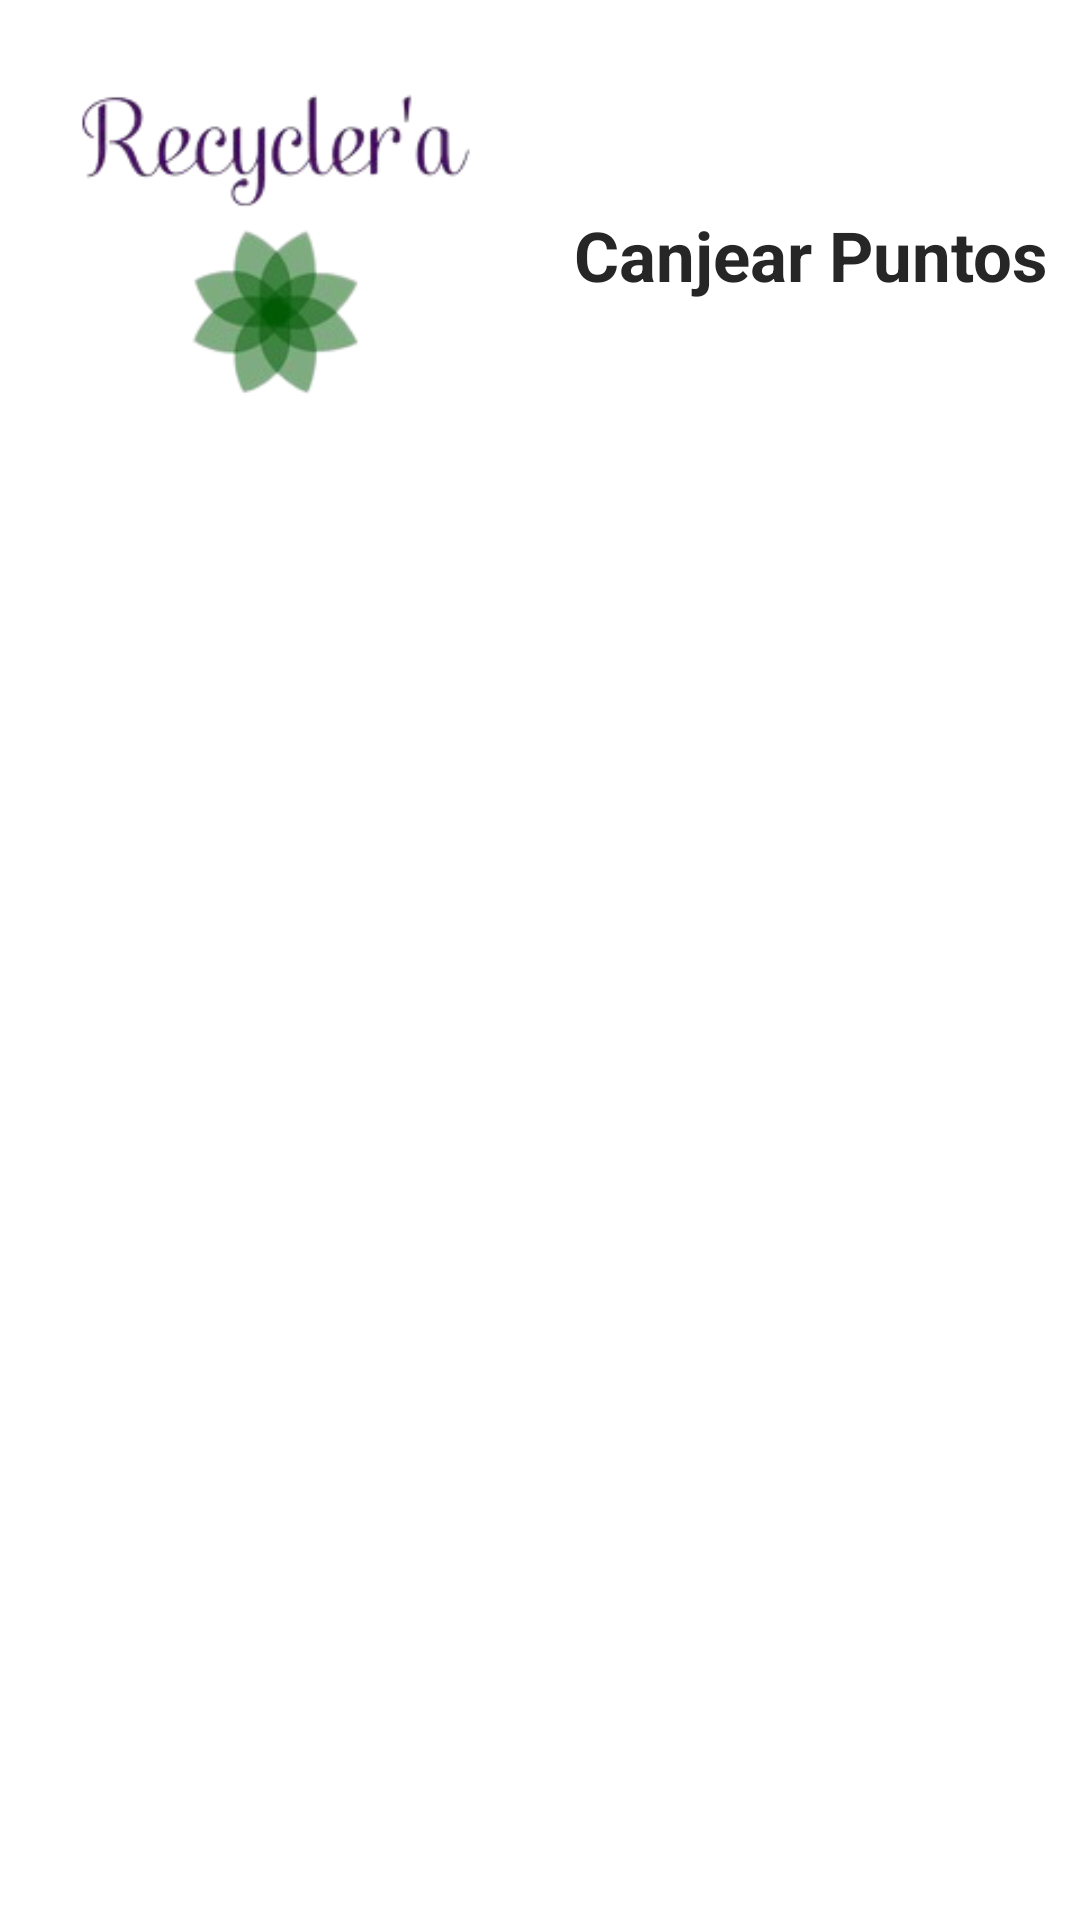

Android layout source for this screen:
<!-- AndroidManifest.xml: application theme Theme.Recycler -->
<!-- res/layout/activity_view_redeem_points.xml -->
<?xml version="1.0" encoding="utf-8"?>
<androidx.constraintlayout.widget.ConstraintLayout xmlns:android="http://schemas.android.com/apk/res/android"
    xmlns:app="http://schemas.android.com/apk/res-auto"
    xmlns:tools="http://schemas.android.com/tools"
    android:layout_width="match_parent"
    android:layout_height="match_parent"
    tools:context=".viewDashboard.viewRedeemPoints.viewRedeemPointsActivity">

    <RelativeLayout
        android:id="@+id/relativeLayout"
        android:layout_width="match_parent"
        android:layout_height="wrap_content"
        android:layout_marginTop="10dp"
        app:layout_constraintEnd_toEndOf="parent"
        app:layout_constraintStart_toStartOf="parent"
        app:layout_constraintTop_toTopOf="parent">

        <ImageView
            android:id="@+id/logo_app"
            android:layout_width="180dp"
            android:layout_height="150dp"
            android:layout_marginStart="5dp"
            android:layout_alignParentStart="true"
            android:contentDescription="@string/app_name"
            android:src="@drawable/log_re" />

        <TextView
            android:layout_width="wrap_content"
            android:layout_height="wrap_content"
            android:layout_alignParentEnd="true"
            android:layout_centerVertical="true"
            android:layout_marginStart="0dp"
            android:layout_marginEnd="5dp"
            android:layout_toEndOf="@+id/logo_app"
            android:gravity="center"
            android:text="@string/redeem_points"
            android:textColor="@color/textColor"
            android:textSize="23sp"
            android:textStyle="bold" />
    </RelativeLayout>

    <ScrollView
        android:layout_width="match_parent"
        android:layout_height="0dp"
        app:layout_constraintBottom_toBottomOf="parent"
        app:layout_constraintTop_toBottomOf="@+id/relativeLayout">

        <LinearLayout
            android:layout_width="match_parent"
            android:layout_height="wrap_content"
            android:layout_margin="15dp"
            android:orientation="vertical"
            android:paddingBottom="10dp">

            <androidx.recyclerview.widget.RecyclerView
                android:id="@+id/recycler_redeem"
                android:layout_width="match_parent"
                android:layout_height="wrap_content"
                android:layout_marginTop="10dp" />
        </LinearLayout>

    </ScrollView>

</androidx.constraintlayout.widget.ConstraintLayout>
<!-- resources referenced by this layout -->
<resources>
  <color name="textColor">#262626</color>
  <!-- drawable log_re: png bitmap (drawable, 23370 bytes) -->
  <string name="app_name">Recycler</string>
  <string name="redeem_points">Canjear Puntos</string>
  <style name="Theme.Recycler" parent="Theme.MaterialComponents.Light.NoActionBar">
          
          <item name="colorPrimary">@color/purple_500</item>
          <item name="colorPrimaryVariant">@color/purple_700</item>
          <item name="colorOnPrimary">@color/white</item>
          
          <item name="colorSecondary">@color/teal_200</item>
          <item name="colorSecondaryVariant">@color/teal_700</item>
          <item name="colorOnSecondary">@color/black</item>
          
          <item name="android:statusBarColor" tools:targetApi="l">?attr/colorPrimaryVariant</item>
          
      </style>
  <color name="purple_500">#FF6200EE</color>
  <color name="purple_700">#FF3700B3</color>
  <color name="white">#FFFFFFFF</color>
  <color name="teal_200">#FF03DAC5</color>
  <color name="teal_700">#FF018786</color>
  <color name="black">#FF000000</color>
</resources>
